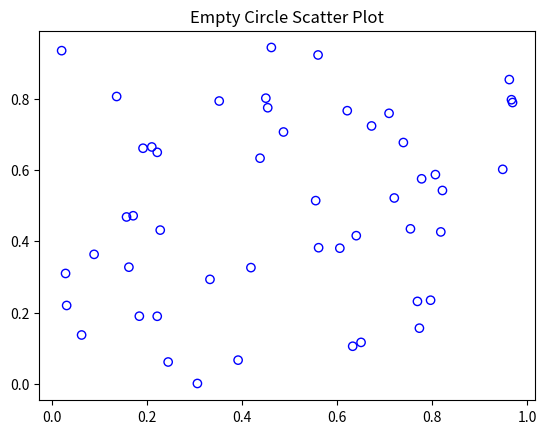

Generate this figure with matplotlib:
import numpy as np
import matplotlib.pyplot as plt
x=np.random.rand(50); y=np.random.rand(50)
plt.scatter(x,y,facecolors="none",edgecolors="blue"); plt.title("Empty Circle Scatter Plot"); plt.show()
